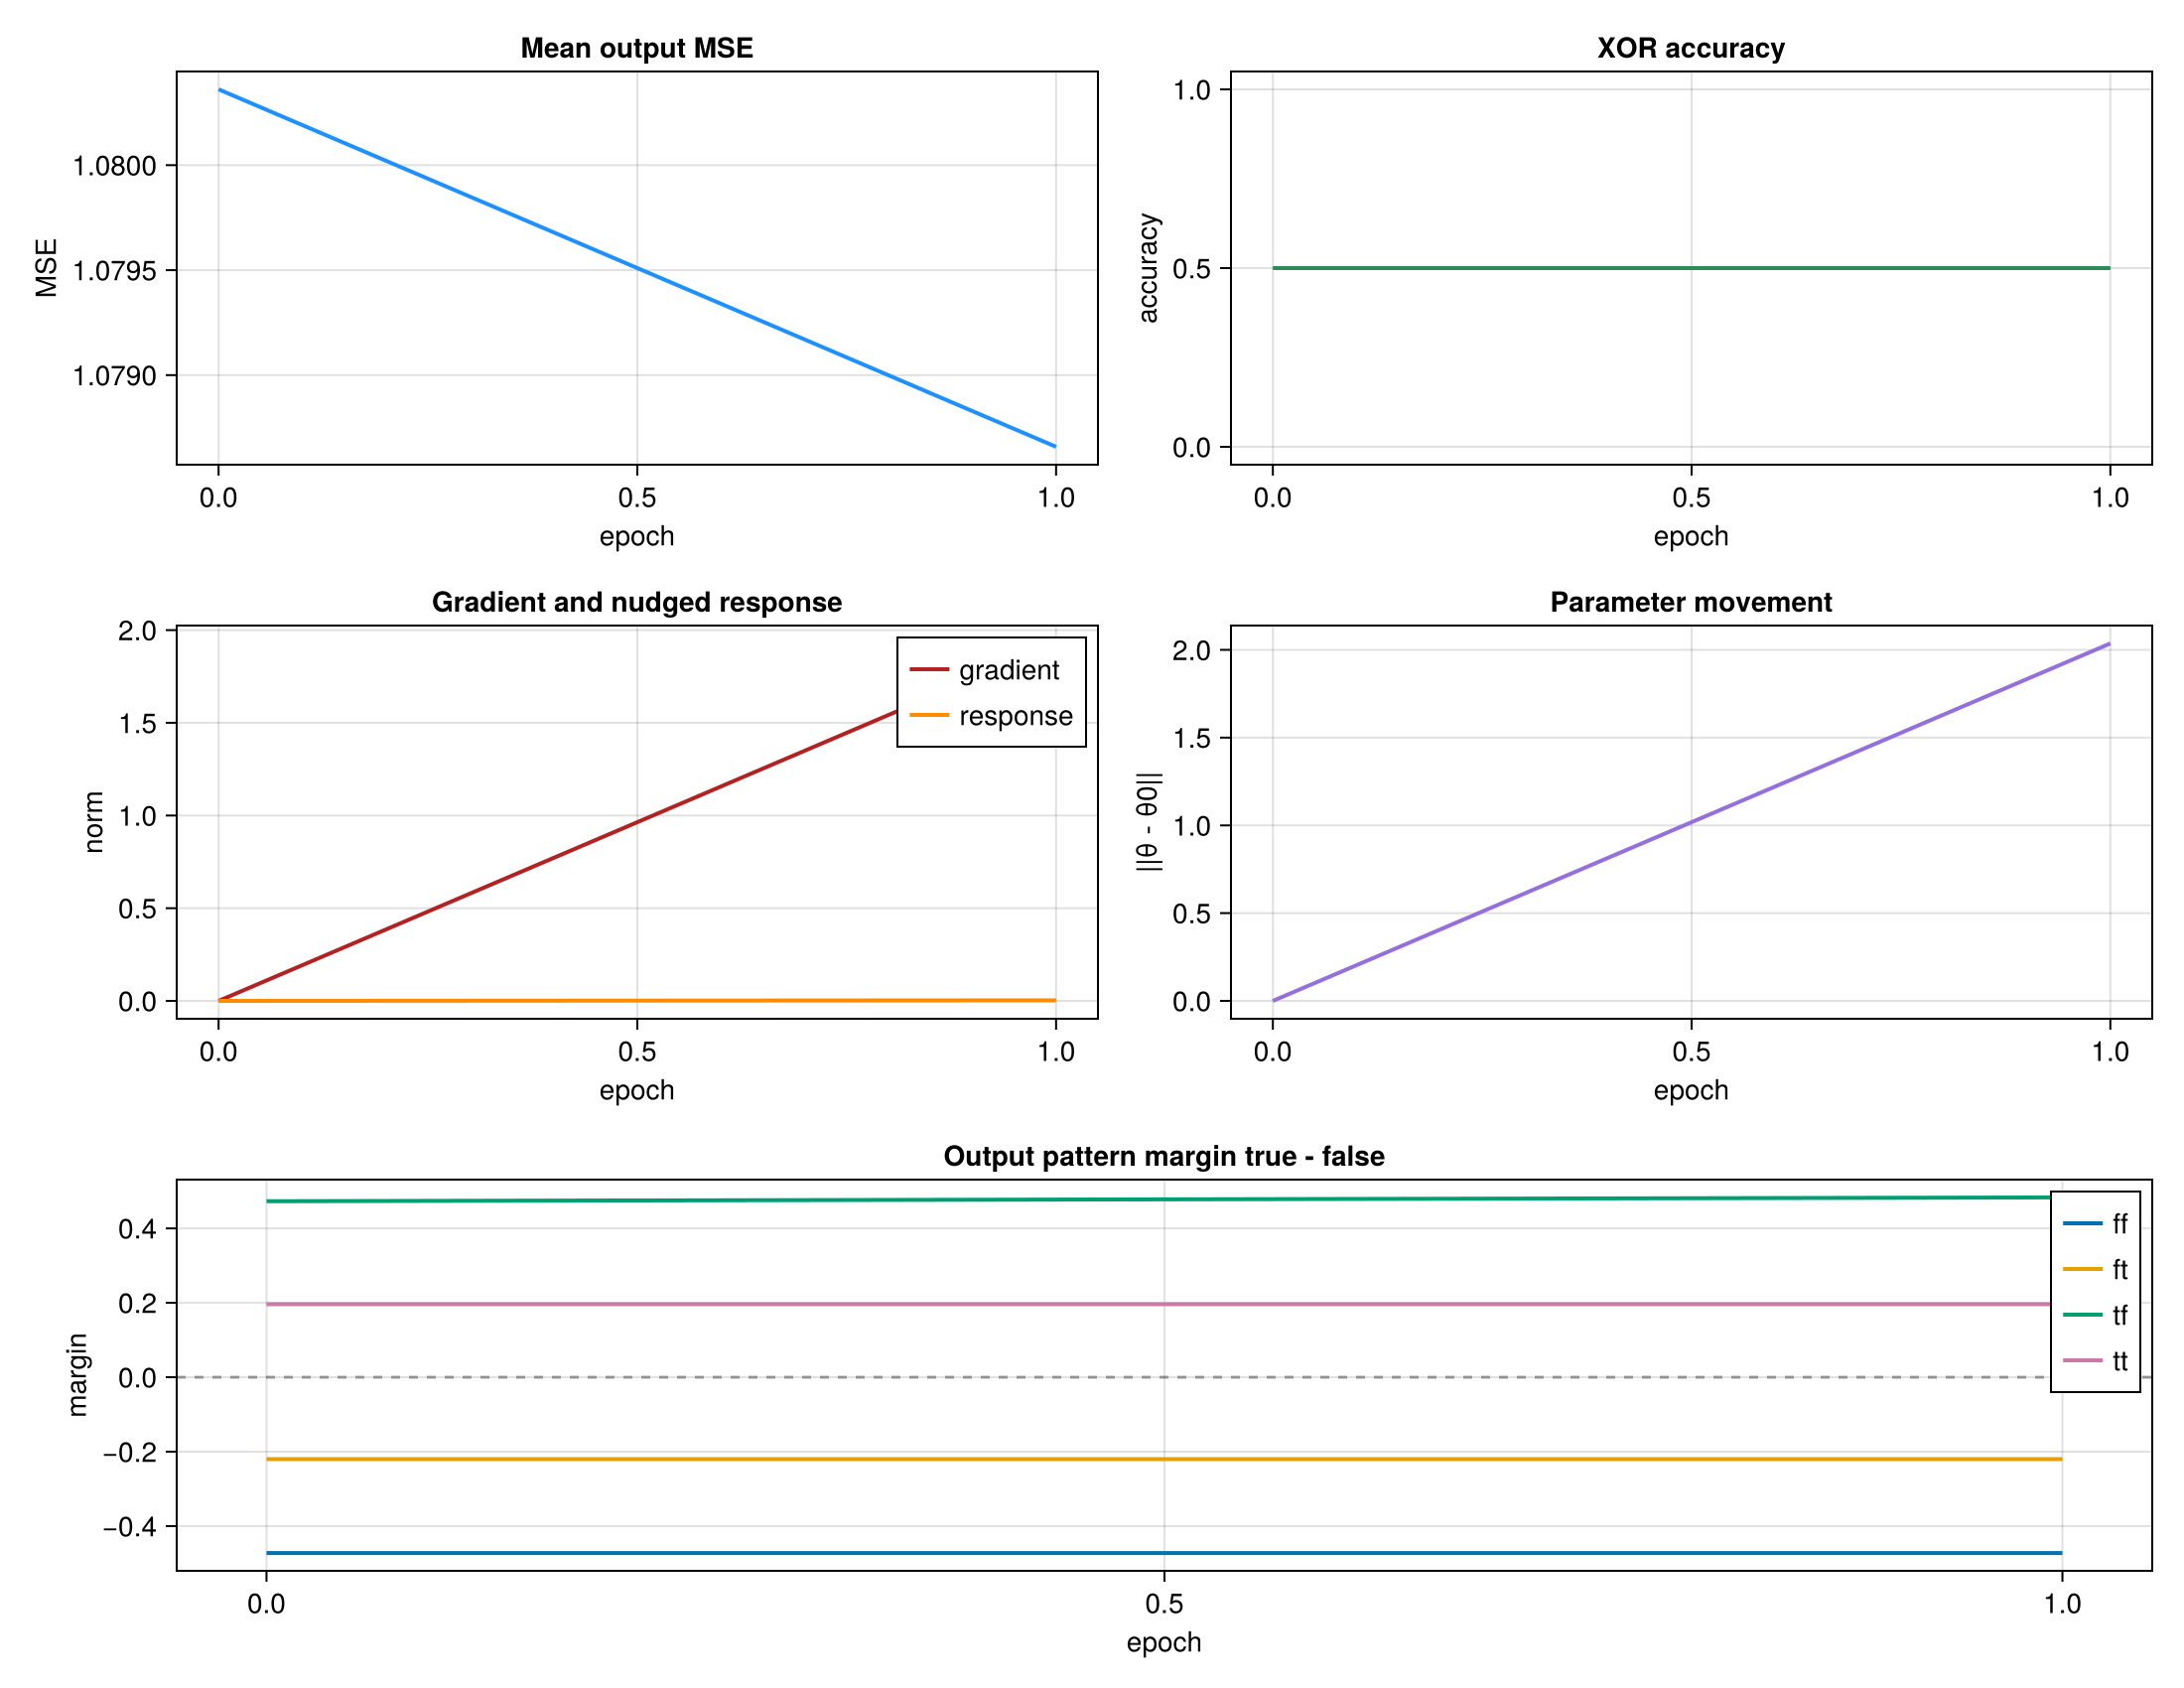

The file beside this chart, header and first rows:
epoch, mse, accuracy, grad_norm, response_norm, param_delta, ff_margin, ff_std, ft_margin, ft_std, tf_margin, tf_std, tt_margin, tt_std
0, 1.08, 0.5, 0.0, 0.0, 0.0, -0.4725, 0.0, -0.2201, 0.0, 0.473, 0.0, 0.1962, 0.0
1, 1.079, 0.5, 1.928, 0.003004, 2.037, -0.4725, 0.0, -0.2201, 0.0, 0.4833, 0.0, 0.1962, 0.0
